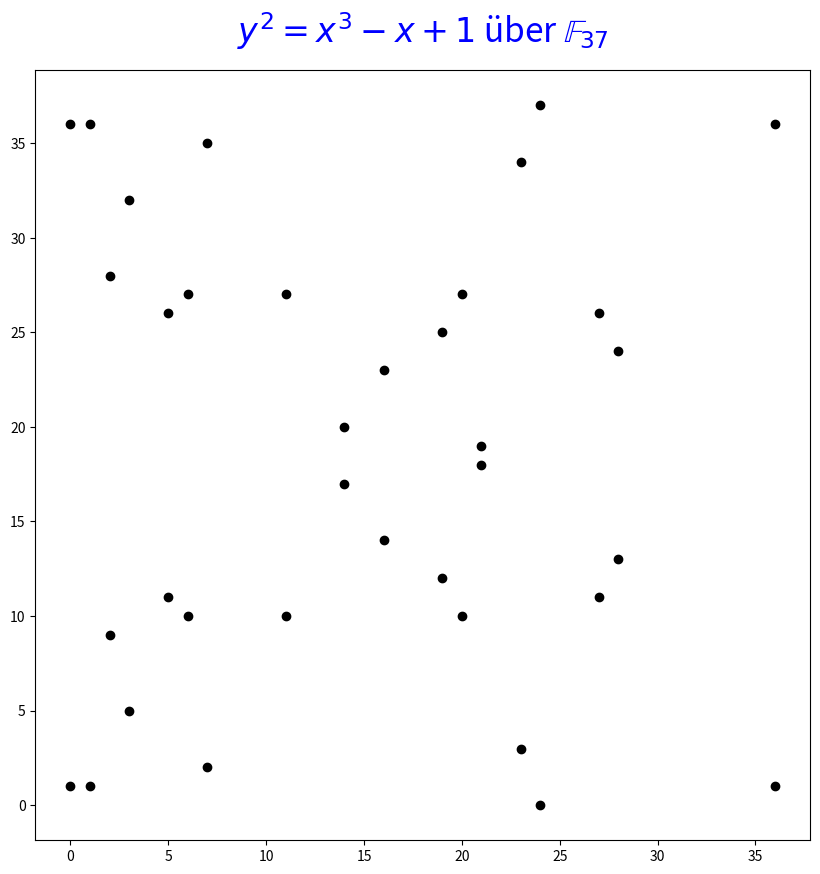

Python code for this plot:
#!/usr/bin/env python3
"""
Plot a curve over a finite field

This is a very simple minded program and only works for small
primes.
"""
import matplotlib.pyplot as plt
import numpy as np

P = 37


def efunc(x):
    return (x**3 - x + 1) % P


def main():
    fig, axes = plt.subplots(1, figsize=(10.0, 10.0))
    # Calculate square roots as a dict
    sqrt = {(x*x) % P: x for x in range(1, (P+1)//2)}
    sqrt[0] = 0
    # Initialize list of points
    points = []
    for x in range(P):
        ysquare = efunc(x)
        if ysquare not in sqrt:
            continue
        points += [
            (x, sqrt[ysquare]),
            (x, P - sqrt[ysquare])
        ]
    plist = np.transpose(np.array(points))
    plt.plot(plist[0], plist[1], "ok")
    plt.title(
        r'$y^{2} = x^{3} - x + 1$ über $\mathbb{F}_{37}$',
        fontsize=24, color='b', pad=20
    )
    plt.savefig('finplot.png')


main()
